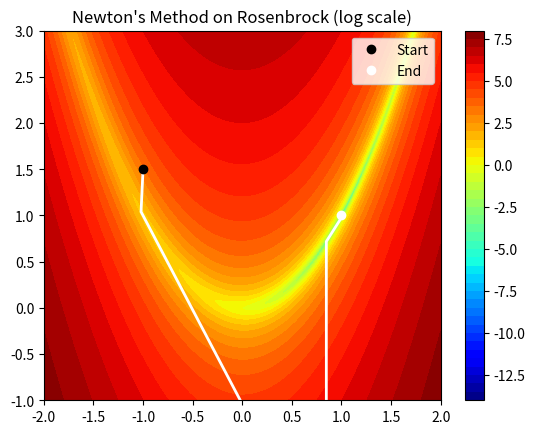

Recreate this plot in Python.
import numpy as np
import matplotlib.pyplot as plt
from matplotlib import cm

# Rosenbrock parameters
a = 1
b = 100

def rosenbrock(x):
    X, Y = x[0], x[1]
    return (a - X)**2 + b*(Y - X**2)**2

def grad_rosenbrock(x):
    X, Y = x[0], x[1]
    dfdx = 2*(X - a) - 400*X*(Y - X**2)
    dfdy = 200*(Y - X**2)
    return np.array([dfdx, dfdy])

def hessian_rosenbrock(x):
    X, Y = x[0], x[1]
    # Second derivatives
    d2fdx2 = 2 - 400*(Y - X**2) + 800*X**2
    d2fdy2 = 200
    d2fdxdy = -400*X
    d2fdydx = -400*X  # symmetric
    H = np.array([[d2fdx2, d2fdxdy],
                  [d2fdydx, d2fdy2]])
    return H

# Create the grid for plotting
x_vals = np.linspace(-2, 2, 1000)
y_vals = np.linspace(-1, 3, 1000)
X_grid, Y_grid = np.meshgrid(x_vals, y_vals)
Z = rosenbrock([X_grid, Y_grid])

# Starting point
x0 = np.array([-1.0, 1.5])

tol = 1e-4
max_iter = 10000
xk = x0.copy()
ps = [xk.copy()]

gk = grad_rosenbrock(xk)
norm_gk = np.linalg.norm(gk)
iterations = 0

while norm_gk > tol and iterations < max_iter:
    iterations += 1
    H = hessian_rosenbrock(xk)
    
    # Solve H * p = g  => p = H^-1 g
    # Newton step: x_{k+1} = x_k - H^-1*g
    p = np.linalg.solve(H, gk)  # Solves H p = gk
    xk = xk - p
    
    ps.append(xk.copy())
    
    gk = grad_rosenbrock(xk)
    norm_gk = np.linalg.norm(gk)

final_x = xk
final_f = rosenbrock(final_x)

# Compute trajectory length
trajectory_length = 0.0
for i in range(len(ps)-1):
    step = ps[i+1] - ps[i]
    trajectory_length += np.linalg.norm(step)

print("Newton's Method Results:")
print("Number of iterations:", iterations)
print("Final point:", final_x)
print("Final f value:", final_f)
print("Trajectory length:", trajectory_length)

# Overlay the trajectory on log-plot in a new figure
plt.figure(4)
plt.contourf(X_grid, Y_grid, np.log(Z), 50, cmap=cm.jet)
plt.title('Newton\'s Method on Rosenbrock (log scale)')
plt.colorbar()

px = np.array([p[0] for p in ps])
py = np.array([p[1] for p in ps])

plt.plot(px, py, 'w-', linewidth=2)  # the path
plt.plot(px[0], py[0], 'o', color='black', label="Start")  # starting point
plt.plot(px[-1], py[-1], 'o', color='white', label="End")  # end point
plt.xlim(-2, 2)
plt.ylim(-1, 3)
plt.legend()

plt.show()
